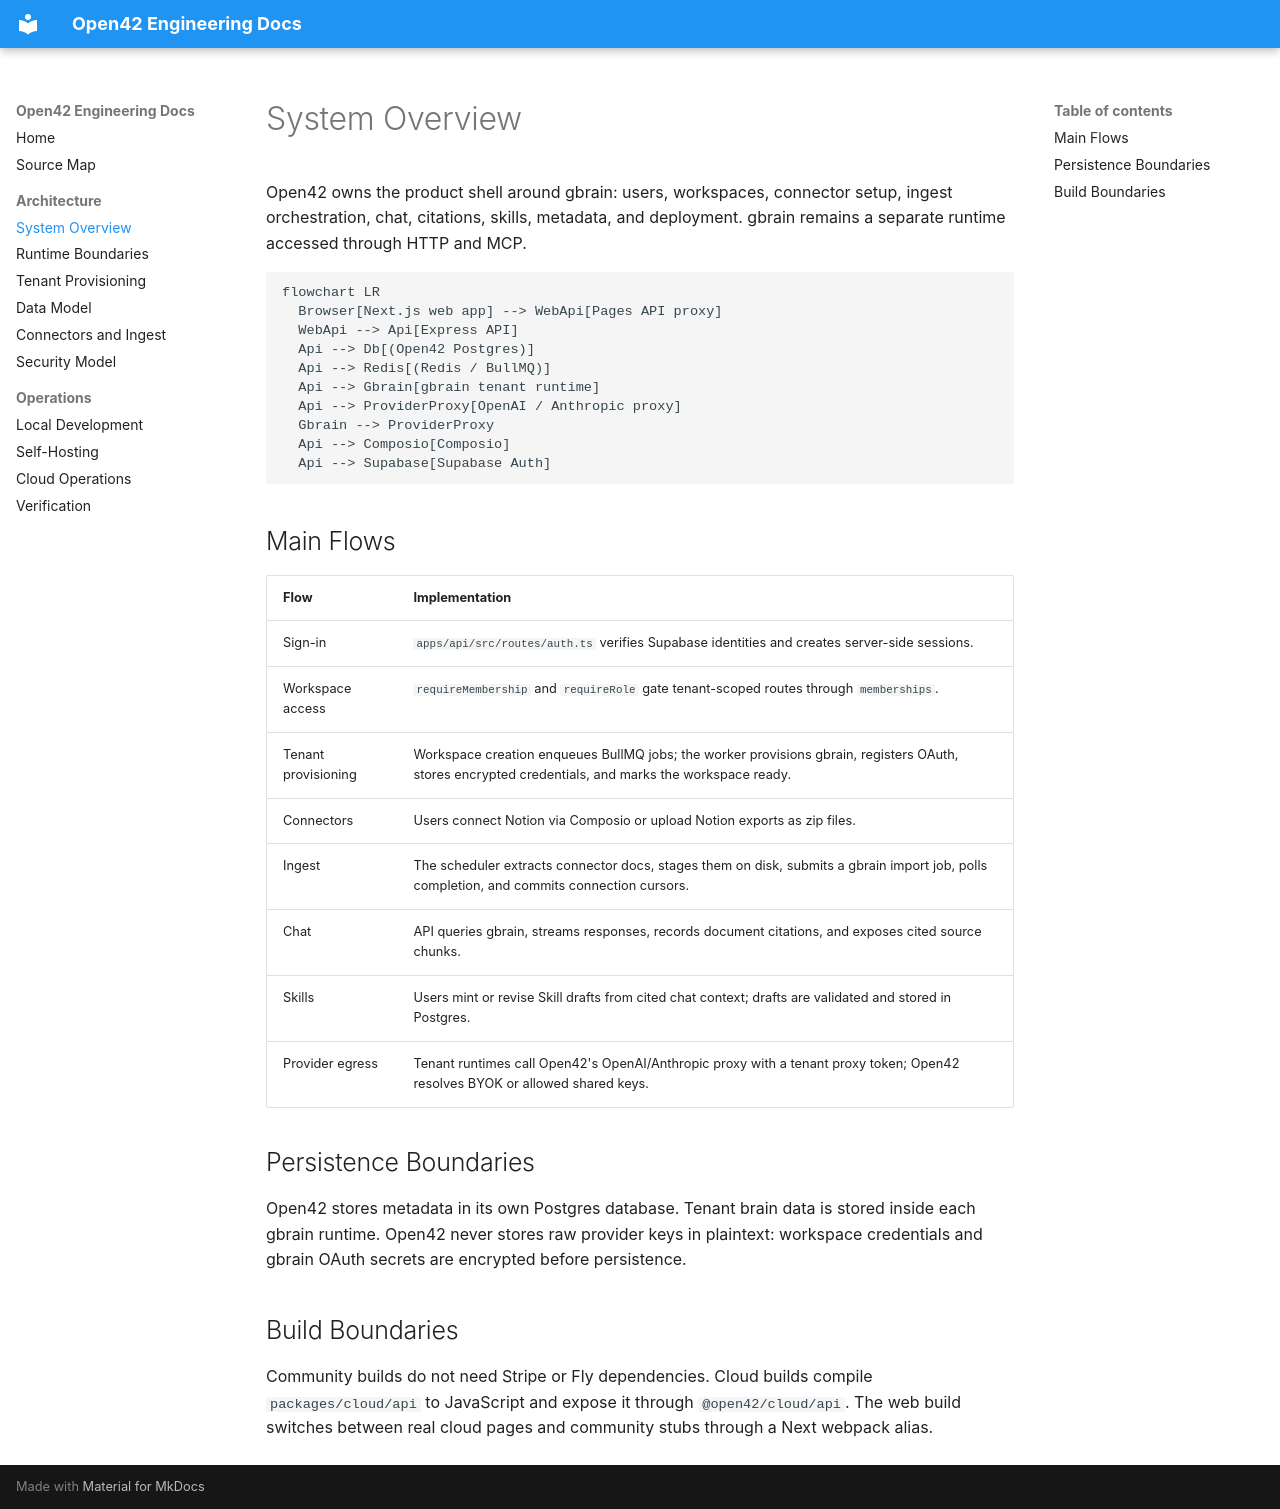

repository: interfacelabs/open42 · page: architecture/index.html · generator: mkdocs

# System Overview

Open42 owns the product shell around gbrain: users, workspaces, connector setup,
ingest orchestration, chat, citations, skills, metadata, and deployment.
gbrain remains a separate runtime accessed through HTTP and MCP.

```mermaid
flowchart LR
  Browser[Next.js web app] --> WebApi[Pages API proxy]
  WebApi --> Api[Express API]
  Api --> Db[(Open42 Postgres)]
  Api --> Redis[(Redis / BullMQ)]
  Api --> Gbrain[gbrain tenant runtime]
  Api --> ProviderProxy[OpenAI / Anthropic proxy]
  Gbrain --> ProviderProxy
  Api --> Composio[Composio]
  Api --> Supabase[Supabase Auth]
```

## Main Flows

| Flow | Implementation |
| --- | --- |
| Sign-in | `apps/api/src/routes/auth.ts` verifies Supabase identities and creates server-side sessions. |
| Workspace access | `requireMembership` and `requireRole` gate tenant-scoped routes through `memberships`. |
| Tenant provisioning | Workspace creation enqueues BullMQ jobs; the worker provisions gbrain, registers OAuth, stores encrypted credentials, and marks the workspace ready. |
| Connectors | Users connect Notion via Composio or upload Notion exports as zip files. |
| Ingest | The scheduler extracts connector docs, stages them on disk, submits a gbrain import job, polls completion, and commits connection cursors. |
| Chat | API queries gbrain, streams responses, records document citations, and exposes cited source chunks. |
| Skills | Users mint or revise Skill drafts from cited chat context; drafts are validated and stored in Postgres. |
| Provider egress | Tenant runtimes call Open42's OpenAI/Anthropic proxy with a tenant proxy token; Open42 resolves BYOK or allowed shared keys. |

## Persistence Boundaries

Open42 stores metadata in its own Postgres database. Tenant brain data is stored
inside each gbrain runtime. Open42 never stores raw provider keys in plaintext:
workspace credentials and gbrain OAuth secrets are encrypted before persistence.

## Build Boundaries

Community builds do not need Stripe or Fly dependencies. Cloud builds compile
`packages/cloud/api` to JavaScript and expose it through `@open42/cloud/api`.
The web build switches between real cloud pages and community stubs through a
Next webpack alias.
